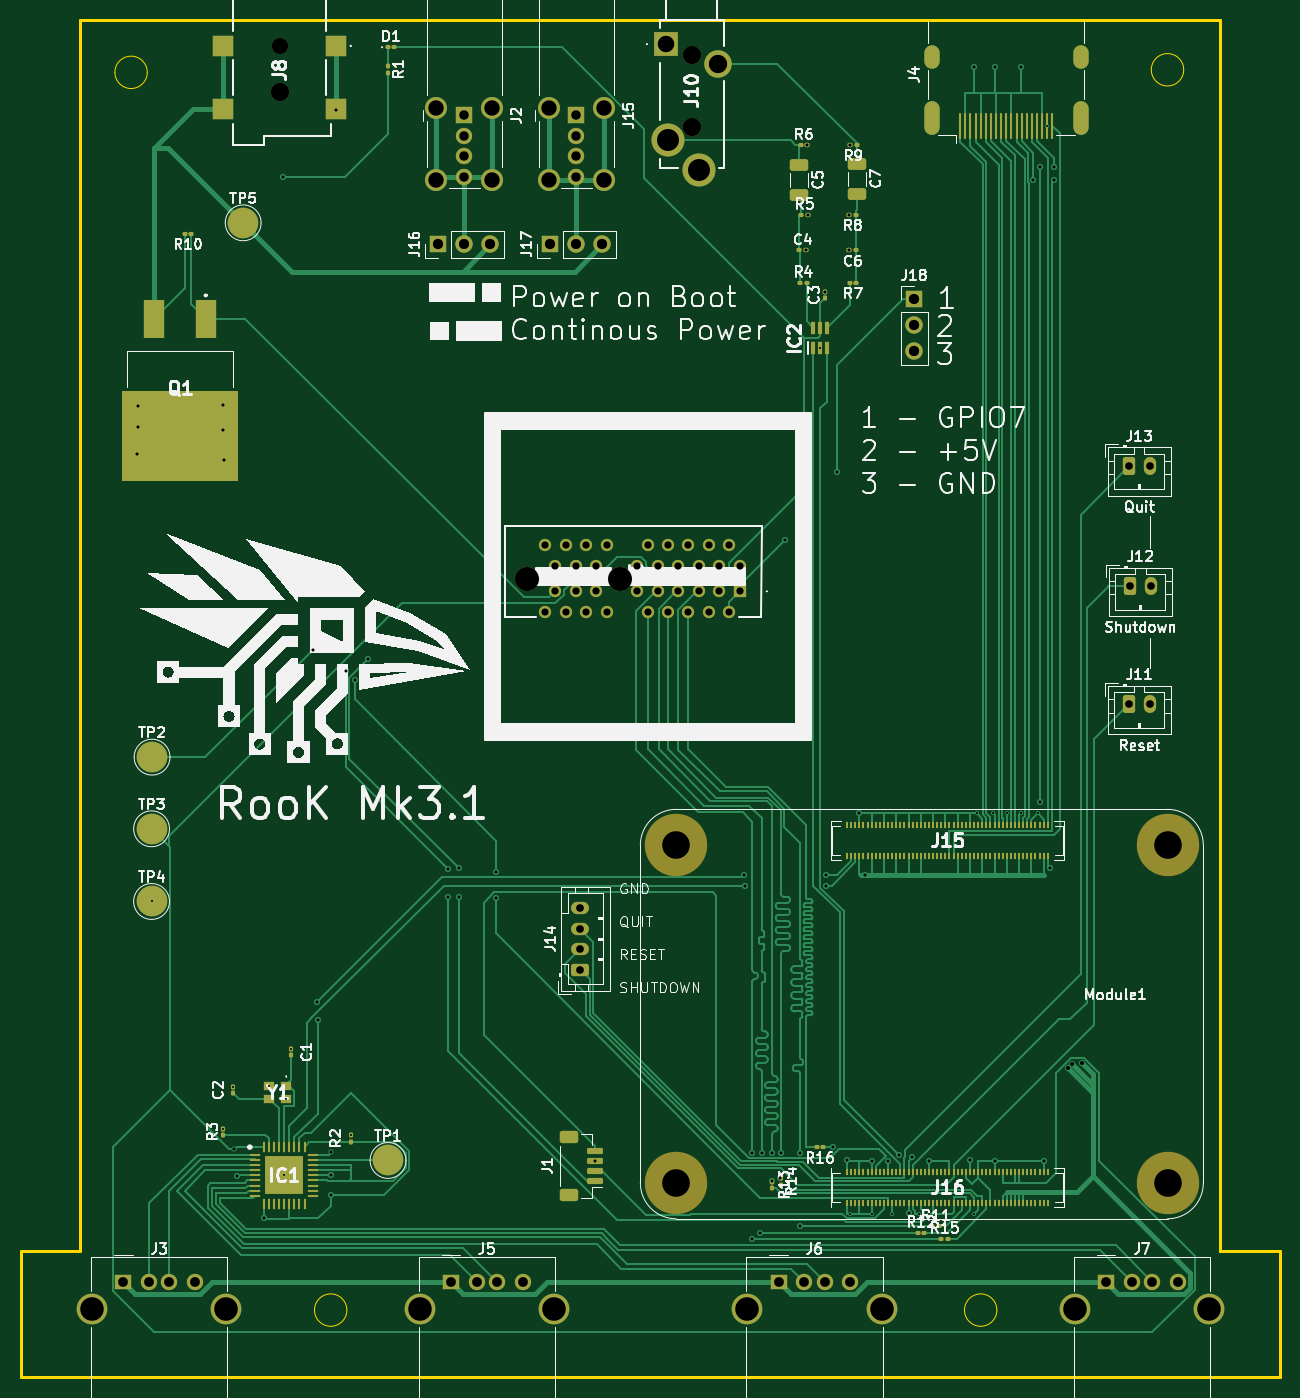
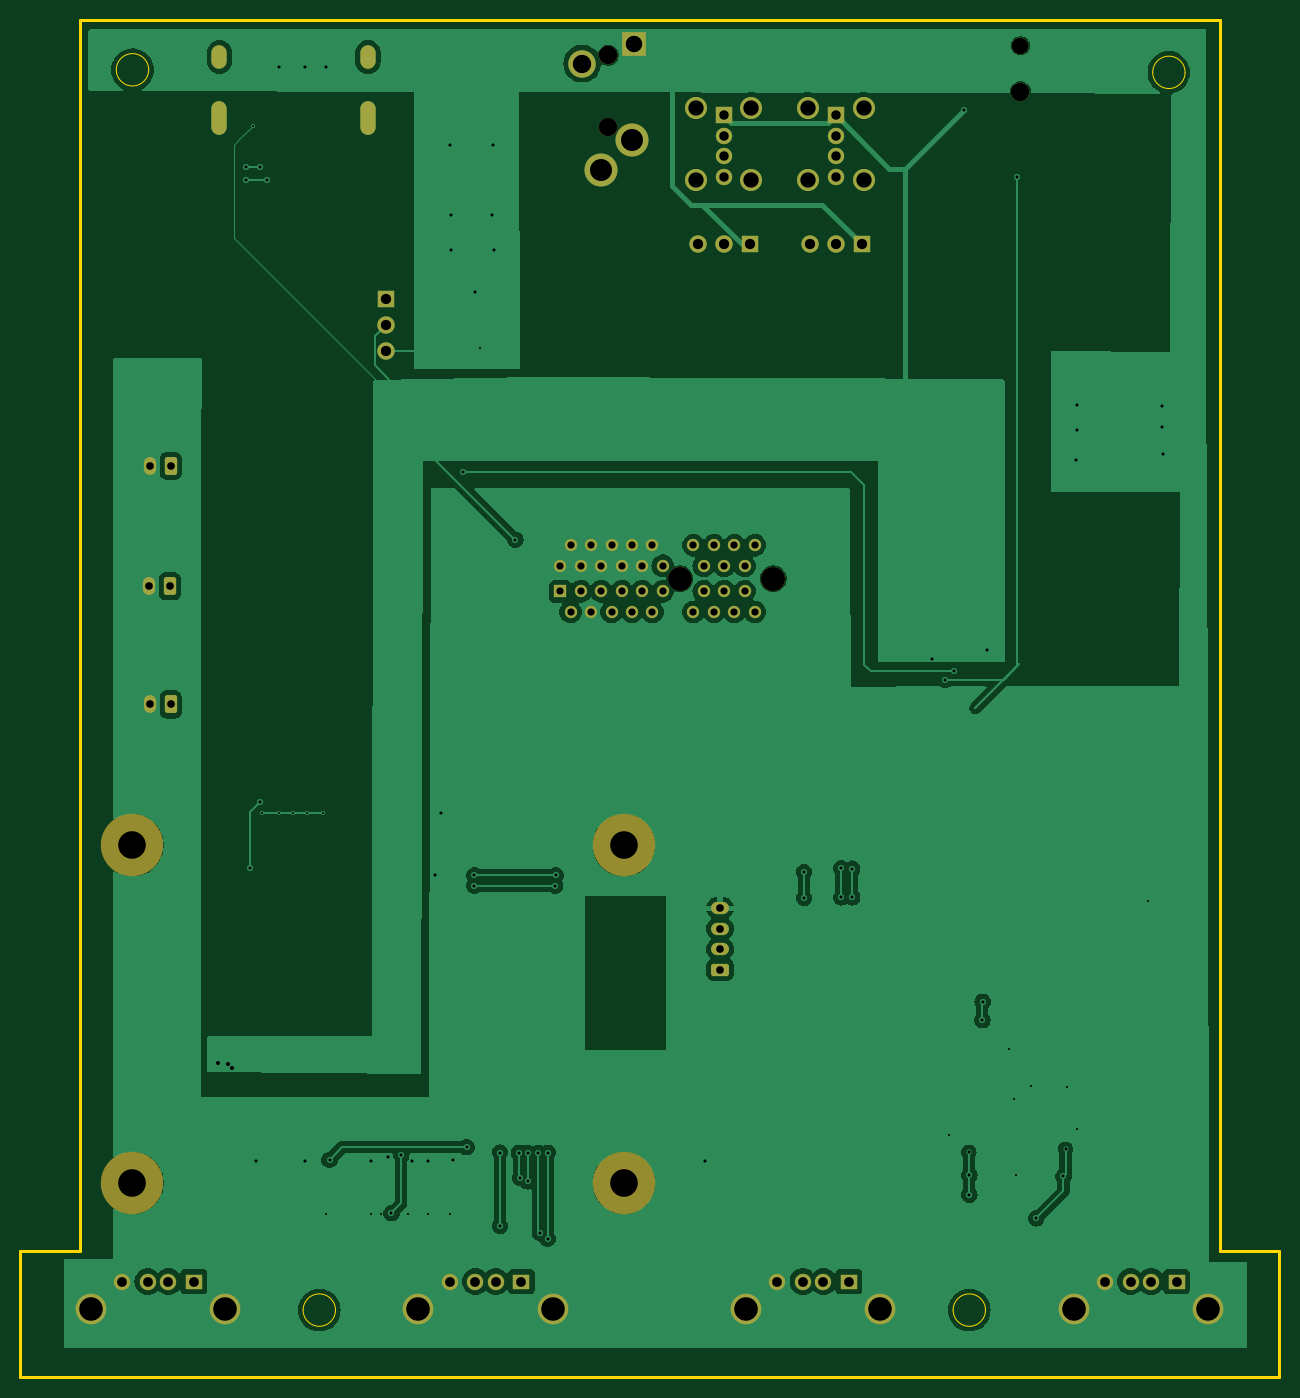
Circuit board: 11 layer files. Board 123.0 x 132.6 mm.
- bottom_copper: RetroConsoleMk3.1-B_Cu.gbr (111292 bytes)
- bottom_mask: RetroConsoleMk3.1-B_Mask.gbr (4848 bytes)
- paste: RetroConsoleMk3.1-B_Paste.gbr (470 bytes)
- bottom_silk: RetroConsoleMk3.1-B_Silkscreen.gbr (471 bytes)
- outline: RetroConsoleMk3.1-Edge_Cuts.gbr (1550 bytes)
- top_copper: RetroConsoleMk3.1-F_Cu.gbr (91444 bytes)
- top_mask: RetroConsoleMk3.1-F_Mask.gbr (14368 bytes)
- paste: RetroConsoleMk3.1-F_Paste.gbr (10360 bytes)
- top_silk: RetroConsoleMk3.1-F_Silkscreen.gbr (138118 bytes)
- drill: RetroConsoleMk3.1-NPTH.drl (672 bytes)
- drill: RetroConsoleMk3.1-PTH.drl (4182 bytes)

=== bottom_copper: RetroConsoleMk3.1-B_Cu.gbr (111292 bytes, source omitted) ===
=== bottom_mask: RetroConsoleMk3.1-B_Mask.gbr ===
%TF.GenerationSoftware,KiCad,Pcbnew,8.0.8*%
%TF.CreationDate,2025-11-24T21:21:31+01:00*%
%TF.ProjectId,RetroConsoleMk3.1,52657472-6f43-46f6-9e73-6f6c654d6b33,rev?*%
%TF.SameCoordinates,PX237a085PY9f06730*%
%TF.FileFunction,Soldermask,Bot*%
%TF.FilePolarity,Negative*%
%FSLAX46Y46*%
G04 Gerber Fmt 4.6, Leading zero omitted, Abs format (unit mm)*
G04 Created by KiCad (PCBNEW 8.0.8) date 2025-11-24 21:21:31*
%MOMM*%
%LPD*%
G01*
G04 APERTURE LIST*
G04 Aperture macros list*
%AMRoundRect*
0 Rectangle with rounded corners*
0 $1 Rounding radius*
0 $2 $3 $4 $5 $6 $7 $8 $9 X,Y pos of 4 corners*
0 Add a 4 corners polygon primitive as box body*
4,1,4,$2,$3,$4,$5,$6,$7,$8,$9,$2,$3,0*
0 Add four circle primitives for the rounded corners*
1,1,$1+$1,$2,$3*
1,1,$1+$1,$4,$5*
1,1,$1+$1,$6,$7*
1,1,$1+$1,$8,$9*
0 Add four rect primitives between the rounded corners*
20,1,$1+$1,$2,$3,$4,$5,0*
20,1,$1+$1,$4,$5,$6,$7,0*
20,1,$1+$1,$6,$7,$8,$9,0*
20,1,$1+$1,$8,$9,$2,$3,0*%
G04 Aperture macros list end*
%ADD10R,1.600000X1.500000*%
%ADD11C,1.600000*%
%ADD12C,3.000000*%
%ADD13R,1.700000X1.700000*%
%ADD14O,1.700000X1.700000*%
%ADD15RoundRect,0.250000X-0.350000X-0.625000X0.350000X-0.625000X0.350000X0.625000X-0.350000X0.625000X0*%
%ADD16O,1.200000X1.750000*%
%ADD17C,1.800000*%
%ADD18R,2.415000X2.415000*%
%ADD19C,3.225000*%
%ADD20C,2.685000*%
%ADD21R,1.600000X1.600000*%
%ADD22C,2.150000*%
%ADD23C,6.100000*%
%ADD24C,2.350000*%
%ADD25R,1.200000X1.200000*%
%ADD26C,1.200000*%
%ADD27O,1.500000X3.300000*%
%ADD28O,1.500000X2.300000*%
%ADD29RoundRect,0.250000X0.625000X-0.350000X0.625000X0.350000X-0.625000X0.350000X-0.625000X-0.350000X0*%
%ADD30O,1.750000X1.200000*%
G04 APERTURE END LIST*
D10*
%TO.C,J7*%
X106049995Y9360000D03*
D11*
X108549995Y9360000D03*
X110549995Y9360000D03*
X113049995Y9360000D03*
D12*
X102979995Y6650000D03*
X116119995Y6650000D03*
%TD*%
D13*
%TO.C,J16*%
X40824995Y110700000D03*
D14*
X43364995Y110700000D03*
X45904995Y110700000D03*
%TD*%
D15*
%TO.C,J11*%
X108299995Y65750000D03*
D16*
X110299995Y65750000D03*
%TD*%
D17*
%TO.C,J10*%
X65574495Y129156500D03*
X65574495Y122156500D03*
D18*
X63034495Y130256500D03*
D19*
X63254495Y120856500D03*
X66324495Y117956500D03*
D20*
X68114495Y128356500D03*
%TD*%
D21*
%TO.C,J15*%
X54299995Y123295000D03*
D11*
X54299995Y121295000D03*
X54299995Y119295000D03*
X54299995Y117295000D03*
D22*
X57019995Y124025000D03*
X51579995Y124025000D03*
X57019995Y117025000D03*
X51579995Y117025000D03*
%TD*%
D11*
%TO.C,J8*%
X25299995Y130100000D03*
D17*
X25299995Y125600000D03*
%TD*%
D10*
%TO.C,J5*%
X42049995Y9360000D03*
D11*
X44549995Y9360000D03*
X46549995Y9360000D03*
X49049995Y9360000D03*
D12*
X38979995Y6650000D03*
X52119995Y6650000D03*
%TD*%
D15*
%TO.C,J13*%
X108299995Y89050000D03*
D16*
X110299995Y89050000D03*
%TD*%
D23*
%TO.C,Module1*%
X64049995Y19000000D03*
X112049995Y19000000D03*
X64049995Y52000000D03*
X112049995Y52000000D03*
%TD*%
D21*
%TO.C,J2*%
X43349995Y123295000D03*
D11*
X43349995Y121295000D03*
X43349995Y119295000D03*
X43349995Y117295000D03*
D22*
X46069995Y124025000D03*
X40629995Y124025000D03*
X46069995Y117025000D03*
X40629995Y117025000D03*
%TD*%
D15*
%TO.C,J12*%
X108399995Y77300000D03*
D16*
X110399995Y77300000D03*
%TD*%
D10*
%TO.C,J6*%
X74049995Y9360000D03*
D11*
X76549995Y9360000D03*
X78549995Y9360000D03*
X81049995Y9360000D03*
D12*
X70979995Y6650000D03*
X84119995Y6650000D03*
%TD*%
D13*
%TO.C,J17*%
X51759995Y110700000D03*
D14*
X54299995Y110700000D03*
X56839995Y110700000D03*
%TD*%
D24*
%TO.C,J9*%
X58599995Y78050003D03*
X49449995Y78050003D03*
D25*
X70249995Y76800003D03*
D26*
X69249995Y74800003D03*
X68249995Y76800003D03*
X67249995Y74800003D03*
X66249995Y76800003D03*
X65249995Y74800003D03*
X64249995Y76800003D03*
X63249995Y74800003D03*
X62249995Y76800003D03*
X61249995Y74800003D03*
X60249995Y76800003D03*
X57249995Y74800003D03*
X56249995Y76800003D03*
X55249995Y74800003D03*
X54249995Y76800003D03*
X53249995Y74800003D03*
X52249995Y76800003D03*
X51249995Y74800003D03*
X70249995Y79300003D03*
X69249995Y81300003D03*
X68249995Y79300003D03*
X67249995Y81300003D03*
X66249995Y79300003D03*
X65249995Y81300003D03*
X64249995Y79300003D03*
X63249995Y81300003D03*
X62249995Y79300003D03*
X61249995Y81300003D03*
X60249995Y79300003D03*
X57249995Y81300003D03*
X56249995Y79300003D03*
X55249995Y81300003D03*
X54249995Y79300003D03*
X53249995Y81300003D03*
X52249995Y79300003D03*
X51249995Y81300003D03*
%TD*%
D27*
%TO.C,J4*%
X89049995Y123040000D03*
X103549995Y123040000D03*
D28*
X89049995Y129000000D03*
X103549995Y129000000D03*
%TD*%
D29*
%TO.C,J14*%
X54649995Y39850000D03*
D30*
X54649995Y41850000D03*
X54649995Y43850000D03*
X54649995Y45850000D03*
%TD*%
D10*
%TO.C,J3*%
X10049995Y9360000D03*
D11*
X12549995Y9360000D03*
X14549995Y9360000D03*
X17049995Y9360000D03*
D12*
X6979995Y6650000D03*
X20119995Y6650000D03*
%TD*%
D13*
%TO.C,J18*%
X87299995Y105330000D03*
D14*
X87299995Y102790000D03*
X87299995Y100250000D03*
%TD*%
M02*

=== paste: RetroConsoleMk3.1-B_Paste.gbr ===
%TF.GenerationSoftware,KiCad,Pcbnew,8.0.8*%
%TF.CreationDate,2025-11-24T21:21:31+01:00*%
%TF.ProjectId,RetroConsoleMk3.1,52657472-6f43-46f6-9e73-6f6c654d6b33,rev?*%
%TF.SameCoordinates,PX237a085PY9f06730*%
%TF.FileFunction,Paste,Bot*%
%TF.FilePolarity,Positive*%
%FSLAX46Y46*%
G04 Gerber Fmt 4.6, Leading zero omitted, Abs format (unit mm)*
G04 Created by KiCad (PCBNEW 8.0.8) date 2025-11-24 21:21:31*
%MOMM*%
%LPD*%
G01*
G04 APERTURE LIST*
G04 APERTURE END LIST*
M02*

=== bottom_silk: RetroConsoleMk3.1-B_Silkscreen.gbr ===
%TF.GenerationSoftware,KiCad,Pcbnew,8.0.8*%
%TF.CreationDate,2025-11-24T21:21:31+01:00*%
%TF.ProjectId,RetroConsoleMk3.1,52657472-6f43-46f6-9e73-6f6c654d6b33,rev?*%
%TF.SameCoordinates,PX237a085PY9f06730*%
%TF.FileFunction,Legend,Bot*%
%TF.FilePolarity,Positive*%
%FSLAX46Y46*%
G04 Gerber Fmt 4.6, Leading zero omitted, Abs format (unit mm)*
G04 Created by KiCad (PCBNEW 8.0.8) date 2025-11-24 21:21:31*
%MOMM*%
%LPD*%
G01*
G04 APERTURE LIST*
G04 APERTURE END LIST*
M02*

=== outline: RetroConsoleMk3.1-Edge_Cuts.gbr ===
%TF.GenerationSoftware,KiCad,Pcbnew,8.0.8*%
%TF.CreationDate,2025-11-24T21:21:31+01:00*%
%TF.ProjectId,RetroConsoleMk3.1,52657472-6f43-46f6-9e73-6f6c654d6b33,rev?*%
%TF.SameCoordinates,PX237a085PY9f06730*%
%TF.FileFunction,Profile,NP*%
%FSLAX46Y46*%
G04 Gerber Fmt 4.6, Leading zero omitted, Abs format (unit mm)*
G04 Created by KiCad (PCBNEW 8.0.8) date 2025-11-24 21:21:31*
%MOMM*%
%LPD*%
G01*
G04 APERTURE LIST*
%TA.AperFunction,Profile*%
%ADD10C,0.249999*%
%TD*%
%TA.AperFunction,Profile*%
%ADD11C,0.050000*%
%TD*%
G04 APERTURE END LIST*
D10*
X117199982Y132599987D02*
X5799995Y132599987D01*
D11*
X12381134Y127500000D02*
G75*
G02*
X9218856Y127500000I-1581139J0D01*
G01*
X9218856Y127500000D02*
G75*
G02*
X12381134Y127500000I1581139J0D01*
G01*
D10*
X5799995Y132599987D02*
X5799995Y12399994D01*
X117199982Y12399994D02*
X117199982Y132599987D01*
X123000000Y0D02*
X123000000Y12399994D01*
D11*
X113631134Y127750000D02*
G75*
G02*
X110468856Y127750000I-1581139J0D01*
G01*
X110468856Y127750000D02*
G75*
G02*
X113631134Y127750000I1581139J0D01*
G01*
D10*
X5799995Y0D02*
X117399979Y0D01*
X0Y0D02*
X5799995Y0D01*
D11*
X95381134Y6581138D02*
G75*
G02*
X92218856Y6581138I-1581139J0D01*
G01*
X92218856Y6581138D02*
G75*
G02*
X95381134Y6581138I1581139J0D01*
G01*
D10*
X123000000Y12399994D02*
X117199982Y12399994D01*
X5799995Y12399994D02*
X0Y12399994D01*
D11*
X31881134Y6581138D02*
G75*
G02*
X28718856Y6581138I-1581139J0D01*
G01*
X28718856Y6581138D02*
G75*
G02*
X31881134Y6581138I1581139J0D01*
G01*
D10*
X117399979Y0D02*
X123000000Y0D01*
X0Y12399994D02*
X0Y0D01*
M02*

=== top_copper: RetroConsoleMk3.1-F_Cu.gbr (91444 bytes, source omitted) ===
=== top_mask: RetroConsoleMk3.1-F_Mask.gbr (14368 bytes, source omitted) ===
=== paste: RetroConsoleMk3.1-F_Paste.gbr (10360 bytes, source omitted) ===
=== top_silk: RetroConsoleMk3.1-F_Silkscreen.gbr (138118 bytes, source omitted) ===
=== drill: RetroConsoleMk3.1-NPTH.drl ===
M48
; DRILL file {KiCad 8.0.8} date 2025-11-24T21:21:38+0100
; FORMAT={-:-/ absolute / inch / decimal}
; #@! TF.CreationDate,2025-11-24T21:21:38+01:00
; #@! TF.GenerationSoftware,Kicad,Pcbnew,8.0.8
; #@! TF.FileFunction,NonPlated,1,2,NPTH
FMAT,2
INCH
; #@! TA.AperFunction,NonPlated,NPTH,ComponentDrill
T1C0.0630
; #@! TA.AperFunction,NonPlated,NPTH,ComponentDrill
T2C0.0709
; #@! TA.AperFunction,NonPlated,NPTH,ComponentDrill
T3C0.0925
; #@! TA.AperFunction,NonPlated,NPTH,ComponentDrill
T4C0.1063
%
G90
G05
T1
X0.9961Y5.122
T2
X0.9961Y4.9449
X2.5817Y5.0849
X2.5817Y4.8093
T3
X1.9469Y3.0728
X2.3071Y3.0728
T4
X2.5217Y2.0472
X2.5217Y0.748
X4.4114Y2.0472
X4.4114Y0.748
M30

=== drill: RetroConsoleMk3.1-PTH.drl ===
M48
; DRILL file {KiCad 8.0.8} date 2025-11-24T21:21:38+0100
; FORMAT={-:-/ absolute / inch / decimal}
; #@! TF.CreationDate,2025-11-24T21:21:38+01:00
; #@! TF.GenerationSoftware,Kicad,Pcbnew,8.0.8
; #@! TF.FileFunction,Plated,1,2,PTH
FMAT,2
INCH
; #@! TA.AperFunction,Plated,PTH,ViaDrill
T1C0.0079
; #@! TA.AperFunction,Plated,PTH,ViaDrill
T2C0.0118
; #@! TA.AperFunction,Plated,PTH,ViaDrill
T3C0.0157
; #@! TA.AperFunction,Plated,PTH,ComponentDrill
T4C0.0276
; #@! TA.AperFunction,Plated,PTH,ComponentDrill
T5C0.0295
; #@! TA.AperFunction,Plated,PTH,ComponentDrill
T6C0.0354
; #@! TA.AperFunction,Plated,PTH,ComponentDrill
T7C0.0362
; #@! TA.AperFunction,Plated,PTH,ComponentDrill
T8C0.0374
; #@! TA.AperFunction,Plated,PTH,ComponentDrill
T9C0.0394
; #@! TA.AperFunction,Plated,PTH,ComponentDrill
T10C0.0591
; #@! TA.AperFunction,Plated,PTH,ComponentDrill
T11C0.0634
; #@! TA.AperFunction,Plated,PTH,ComponentDrill
T12C0.0705
; #@! TA.AperFunction,Plated,PTH,ComponentDrill
T13C0.0846
; #@! TA.AperFunction,Plated,PTH,ComponentDrill
T14C0.0906
%
G90
G05
T1
X0.5039Y1.8307
X0.7795Y0.9575
X0.8189Y1.1181
X0.9567Y1.1201
X1.0138Y0.7776
X1.0217Y1.0709
X1.0413Y1.2644
X1.2717Y0.9331
X3.0748Y3.9606
X3.1909Y0.6299
X3.2736Y0.6299
X3.3524Y0.6299
X3.4567Y0.6299
X3.4941Y0.6299
X3.6673Y0.6299
X3.6791Y2.1693
X3.7402Y2.1693
X3.7933Y2.1693
X3.8465Y2.1693
X3.9114Y2.1693
X3.9488Y4.8142
T2
X0.4469Y3.5512
X0.4508Y3.7362
X0.4508Y3.6575
X0.7776Y3.7402
X0.7776Y3.6457
X0.7815Y3.5276
X0.8228Y0.878
X0.8307Y0.7736
X0.935Y0.6122
X1.0079Y4.6181
X1.124Y2.7992
X1.1417Y1.4449
X1.1428Y1.374
X1.1929Y0.7776
X1.1929Y0.7028
X1.1949Y0.8661
X1.2126Y4.876
X1.252Y2.7165
X1.2854Y2.6831
X1.3366Y2.7618
X1.6437Y1.9567
X1.6437Y1.8465
X1.685Y1.9587
X1.685Y1.8465
X1.8287Y1.944
X1.8287Y1.8445
X2.2077Y0.8327
X2.7835Y1.9311
X2.7854Y1.8917
X2.815Y0.8651
X2.815Y0.5335
X2.8445Y0.5571
X2.8504Y0.8651
X2.8917Y0.8651
X2.8917Y0.7539
X2.9213Y0.7677
X2.9252Y0.8642
X2.939Y3.2224
X2.998Y0.8651
X2.998Y0.5827
X3.0207Y4.3346
X3.0256Y4.7402
X3.0281Y4.4724
X3.0925Y4.176
X3.0965Y1.9311
X3.0965Y1.8917
X3.126Y0.8858
X3.1417Y3.4843
X3.1791Y0.8346
X3.188Y4.4724
X3.188Y4.3346
X3.1902Y4.7402
X3.2264Y2.1693
X3.248Y1.9331
X3.2736Y0.8307
X3.3366Y0.8307
X3.378Y0.8563
X3.4154Y0.6319
X3.4272Y0.8465
X3.4941Y0.8307
X3.6535Y0.8366
X3.6673Y5.0394
X3.7461Y5.0394
X3.7461Y0.8307
X3.8484Y5.0394
X3.8957Y4.6063
X3.9193Y4.6555
X3.9193Y2.2146
X3.935Y0.8307
X3.9587Y1.9587
X3.9744Y4.6555
X3.9744Y4.6063
T3
X4.0295Y1.189
X4.0453Y1.2047
X4.0807Y1.2087
T4
X2.0177Y3.2008
X2.0177Y2.9449
X2.0571Y3.122
X2.0571Y3.0236
X2.0965Y3.2008
X2.0965Y2.9449
X2.1358Y3.122
X2.1358Y3.0236
X2.1752Y3.2008
X2.1752Y2.9449
X2.2146Y3.122
X2.2146Y3.0236
X2.2539Y3.2008
X2.2539Y2.9449
X2.372Y3.122
X2.372Y3.0236
X2.4114Y3.2008
X2.4114Y2.9449
X2.4508Y3.122
X2.4508Y3.0236
X2.4902Y3.2008
X2.4902Y2.9449
X2.5295Y3.122
X2.5295Y3.0236
X2.5689Y3.2008
X2.5689Y2.9449
X2.6083Y3.122
X2.6083Y3.0236
X2.6476Y3.2008
X2.6476Y2.9449
X2.687Y3.122
X2.687Y3.0236
X2.7264Y3.2008
X2.7264Y2.9449
X2.7657Y3.122
X2.7657Y3.0236
T5
X2.1516Y1.8051
X2.1516Y1.7264
X2.1516Y1.6476
X2.1516Y1.5689
X4.2638Y3.5059
X4.2638Y2.5886
X4.2677Y3.0433
X4.3425Y3.5059
X4.3425Y2.5886
X4.3465Y3.0433
T7
X1.7067Y4.8541
X1.7067Y4.7754
X1.7067Y4.6967
X1.7067Y4.6179
X2.1378Y4.8541
X2.1378Y4.7754
X2.1378Y4.6967
X2.1378Y4.6179
T8
X0.3957Y0.3685
X0.4941Y0.3685
X0.5728Y0.3685
X0.6713Y0.3685
X1.6555Y0.3685
X1.7539Y0.3685
X1.8327Y0.3685
X1.9311Y0.3685
X2.9154Y0.3685
X3.0138Y0.3685
X3.0925Y0.3685
X3.1909Y0.3685
X4.1752Y0.3685
X4.2736Y0.3685
X4.3524Y0.3685
X4.4508Y0.3685
T9
X1.6073Y4.3583
X1.7073Y4.3583
X1.8073Y4.3583
X2.0378Y4.3583
X2.1378Y4.3583
X2.2378Y4.3583
X3.437Y4.1469
X3.437Y4.0469
X3.437Y3.9469
T10
X1.5996Y4.8829
X1.5996Y4.6073
X1.8138Y4.8829
X1.8138Y4.6073
X2.0307Y4.8829
X2.0307Y4.6073
X2.2449Y4.8829
X2.2449Y4.6073
T11
X2.4817Y5.1282
T12
X2.6817Y5.0534
T13
X2.4903Y4.7581
X2.6112Y4.644
T14
X0.2748Y0.2618
X0.7921Y0.2618
X1.5346Y0.2618
X2.052Y0.2618
X2.7945Y0.2618
X3.3118Y0.2618
X4.0543Y0.2618
X4.5717Y0.2618
T6
G00X3.5059Y5.063
M15
G01X3.5059Y5.0945
M16
G05
G00X3.5059Y4.8087
M15
G01X3.5059Y4.8795
M16
G05
G00X4.0768Y5.063
M15
G01X4.0768Y5.0945
M16
G05
G00X4.0768Y4.8087
M15
G01X4.0768Y4.8795
M16
G05
M30

